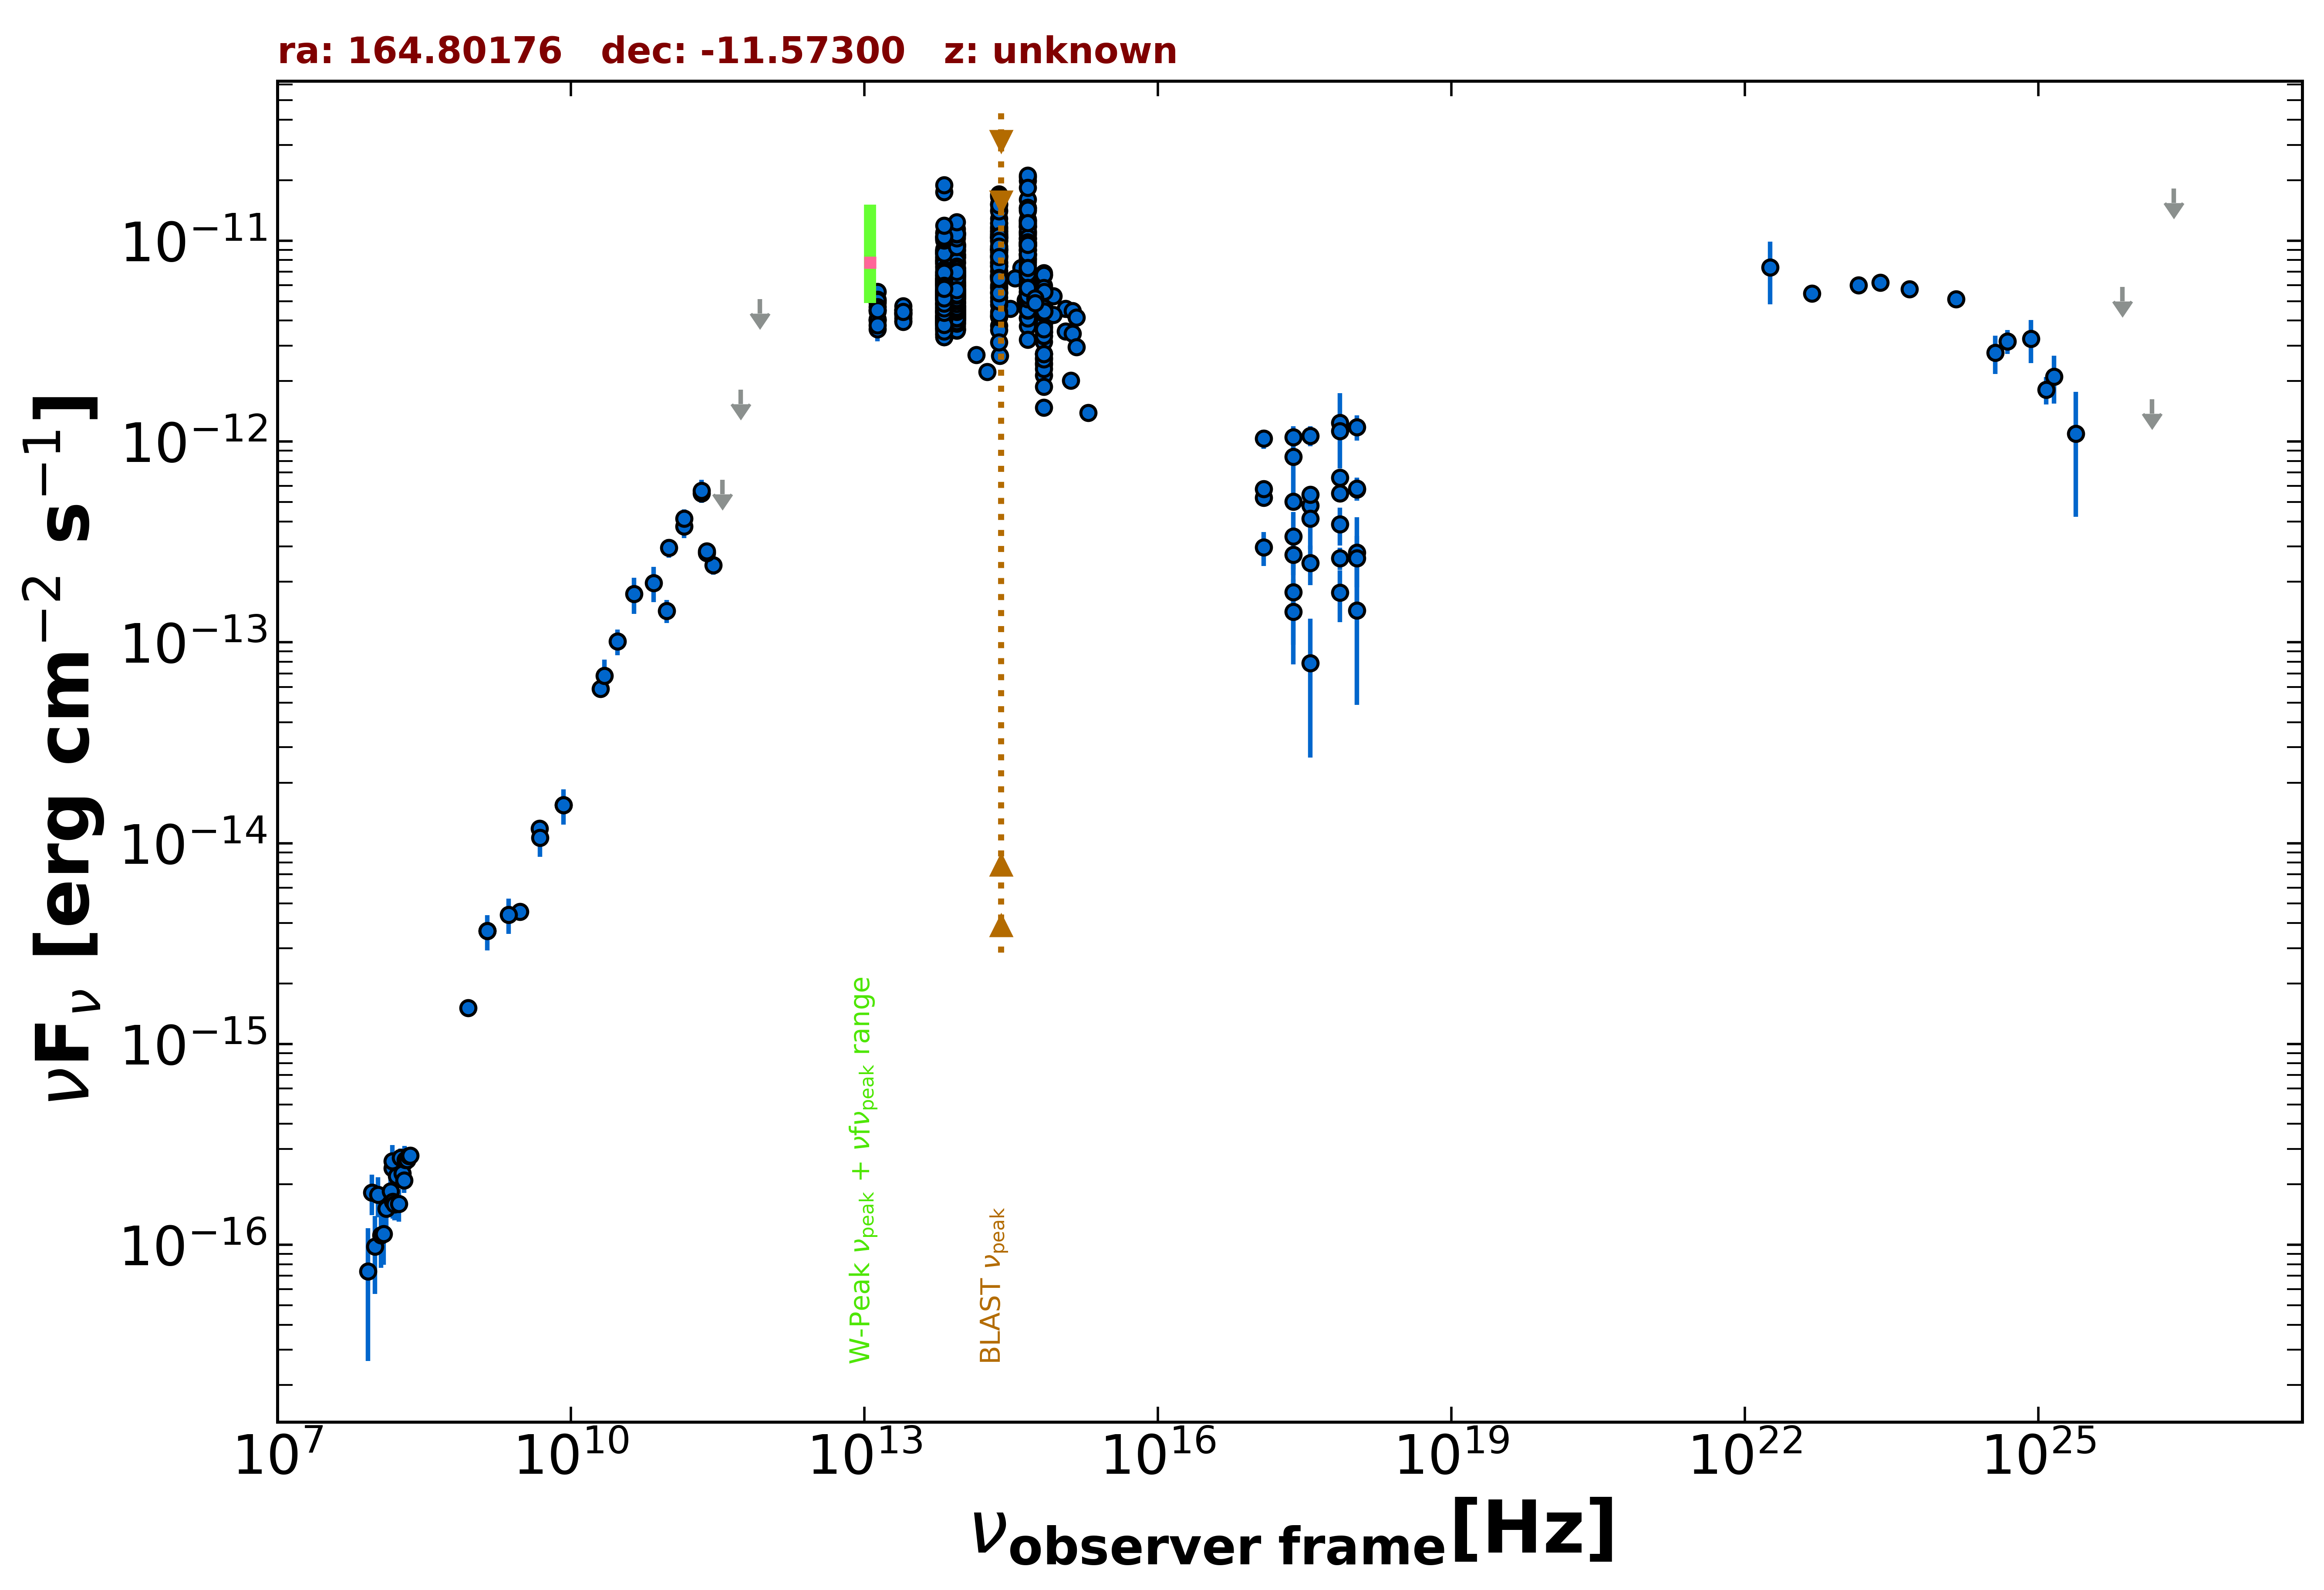

The table this chart was drawn from, first rows:
freq., flux, err_flux, MJD_start, MJD_end, flag, catalog, reference
1.400e+09, 3.651e-15, 1.090e-16, 55000, 55000, , NVSS, Condon et al. 1998  AJ  115  1693
8.870e+08, 1.515e-15, 1.110e-16, 55000, 55000, , RACS, Hale et al. 2021  PASA  38  e058
3.000e+09, 4.564e-15, 1.550e-17, 55000, 55000, , VLASSQL, Gordon et al. 2021  ApJS  255  30
2.418e+17, 8.411e-13, 3.470e-13, 55000, 55000, , XMMSL2, Saxton et al. 2008  A&A  480  611
7.253e+17, 1.238e-12, 5.031e-13, 55000, 55000, , XMMSL2, Saxton et al. 2008  A&A  480  611
2.418e+17, 1.774e-13, 8.015e-14, 55000, 55000, , RASS, Boller et al. 2016  A&A  103  1
2.418e+17, 5.025e-13, 4.680e-14, 54860, 56498, , 1OUSX, Giommi et al. in preparation
1.209e+17, 5.261e-13, 4.710e-14, 54860, 56498, , 1OUSX, Giommi et al. in preparation
3.627e+17, 4.789e-13, 4.660e-14, 54860, 56498, , 1OUSX, Giommi et al. in preparation
7.253e+17, 5.511e-13, 3.170e-14, 54860, 56498, , 1OUSX, Giommi et al. in preparation
1.088e+18, 5.788e-13, 7.130e-14, 54860, 56498, , 1OUSX, Giommi et al. in preparation
7.253e+17, 6.621e-13, 3.955e-14, 55000, 55000, , 2SXPS, Evans et al. 2020  ApJS  247  54
1.209e+17, 5.797e-13, 5.335e-14, 55000, 55000, , 2SXPS, Evans et al. 2020  ApJS  247  54
3.627e+17, 5.427e-13, 5.615e-14, 55000, 55000, , 2SXPS, Evans et al. 2020  ApJS  247  54
1.088e+18, 5.830e-13, 7.710e-14, 55000, 55000, , 2SXPS, Evans et al. 2020  ApJS  247  54
1.500e+08, 2.406e-16, 2.430e-17, 55000, 55000, , TGSS150, Intema et al. 2017  A&A  598  A781
2.000e+10, 5.880e-14, 3.000e-15, 55000, 55000, , AT20G, Murphy et al. 2010  MNRAS  402  2403
8.400e+09, 1.549e-14, 0.000e+00, 55000, 55000, , CRATES, Healey et al. 2007  ApJS  171  61
4.800e+09, 1.181e-14, 8.150e-16, 55000, 55000, , PMN, Griffith et al. 1993-1996  VizieR  VIII/…
2.850e+11, 2.422e-13, 2.565e-14, 56920, 56920, , ALMA, Bonato et al. 2019  MNRAS  485  1188
9.504e+10, 1.435e-13, 1.900e-14, 56920, 56920, , ALMA, Bonato et al. 2019  MNRAS  485  1188
2.451e+11, 2.780e-13, 1.400e-14, 57416, 57416, , ALMA, Bonato et al. 2019  MNRAS  485  1188
2.448e+11, 2.837e-13, 1.420e-14, 57469, 57469, , ALMA, Bonato et al. 2019  MNRAS  485  1188
1.430e+11, 3.781e-13, 4.815e-14, 55000, 55000, , PCCS2143, GHz The Planck Collaboration 2018  A&A  …
2.170e+11, 5.521e-13, 5.775e-14, 55000, 55000, , PCCS2217, GHz The Planck Collaboration 2018  A&A  …
3.000e+10, 1.009e-13, 1.479e-14, 55000, 55000, , PCNT, The Planck Collaboration 2018  A&A  619 …
4.400e+10, 1.740e-13, 3.575e-14, 55000, 55000, , PCNT, The Planck Collaboration 2018  A&A  619 …
7.000e+10, 1.977e-13, 3.930e-14, 55000, 55000, , PCNT, The Planck Collaboration 2018  A&A  619 …
1.000e+11, 2.954e-13, 3.185e-14, 55000, 55000, , PCNT, The Planck Collaboration 2018  A&A  619 …
1.430e+11, 4.130e-13, 4.615e-14, 55000, 55000, , PCNT, The Planck Collaboration 2018  A&A  619 …
2.170e+11, 5.692e-13, 7.375e-14, 55000, 55000, , PCNT, The Planck Collaboration 2018  A&A  619 …
3.530e+11, 6.443e-13, 0.000e+00, 55000, 55000, UL, PCNT, The Planck Collaboration 2018  A&A  619 …
5.450e+11, 1.807e-12, 0.000e+00, 55000, 55000, UL, PCNT, The Planck Collaboration 2018  A&A  619 …
8.570e+11, 5.106e-12, 0.000e+00, 55000, 55000, UL, PCNT, The Planck Collaboration 2018  A&A  619 …
1.389e+14, 2.700e-12, 1.370e-13, 55000, 55000, , 2MASS, Skrutskie et al. 2006  AJ  131  1163
1.804e+14, 2.227e-12, 1.045e-13, 55000, 55000, , 2MASS, Skrutskie et al. 2006  AJ  131  1163
2.427e+14, 2.674e-12, 1.330e-13, 55000, 55000, , 2MASS, Skrutskie et al. 2006  AJ  131  1163
8.817e+13, 5.894e-12, 7.000e-15, 55000, 55000, , UNWISE, Schlafly et al. 2019  ApJS  240  30
6.517e+13, 5.594e-12, 9.000e-15, 55000, 55000, , UNWISE, Schlafly et al. 2019  ApJS  240  30
8.817e+13, 5.273e-12, 1.120e-13, 55000, 55000, , WISE, Wright et al. 2010  AJ  140  1868
6.517e+13, 5.241e-12, 9.650e-14, 55000, 55000, , WISE, Wright et al. 2010  AJ  140  1868
2.498e+13, 4.329e-12, 8.350e-14, 55000, 55000, , WISE, Wright et al. 2010  AJ  140  1868
1.363e+13, 4.450e-12, 2.255e-13, 55000, 55000, , WISE, Wright et al. 2010  AJ  140  1868
8.817e+13, 4.270e-12, 9.050e-14, 57005, 57005, , NEOWISE, Mainzer et al. 2014  ApJ  792  30
6.517e+13, 4.260e-12, 9.850e-14, 57005, 57005, , NEOWISE, Mainzer et al. 2014  ApJ  792  30
8.817e+13, 5.708e-12, 1.105e-13, 57007, 57007, , NEOWISE, Mainzer et al. 2014  ApJ  792  30
6.517e+13, 5.827e-12, 1.235e-13, 57007, 57007, , NEOWISE, Mainzer et al. 2014  ApJ  792  30
8.817e+13, 4.422e-12, 9.750e-14, 57005, 57005, , NEOWISE, Mainzer et al. 2014  ApJ  792  30
6.517e+13, 4.404e-12, 9.300e-14, 57005, 57005, , NEOWISE, Mainzer et al. 2014  ApJ  792  30
8.817e+13, 4.342e-12, 8.400e-14, 57005, 57005, , NEOWISE, Mainzer et al. 2014  ApJ  792  30
6.517e+13, 4.125e-12, 1.025e-13, 57005, 57005, , NEOWISE, Mainzer et al. 2014  ApJ  792  30
8.817e+13, 5.527e-12, 9.650e-14, 57008, 57008, , NEOWISE, Mainzer et al. 2014  ApJ  792  30
6.517e+13, 5.647e-12, 1.250e-13, 57008, 57008, , NEOWISE, Mainzer et al. 2014  ApJ  792  30
8.817e+13, 5.139e-12, 1.090e-13, 57008, 57008, , NEOWISE, Mainzer et al. 2014  ApJ  792  30
6.517e+13, 5.193e-12, 1.055e-13, 57008, 57008, , NEOWISE, Mainzer et al. 2014  ApJ  792  30
8.817e+13, 5.411e-12, 1.150e-13, 57008, 57008, , NEOWISE, Mainzer et al. 2014  ApJ  792  30
6.517e+13, 5.285e-12, 1.165e-13, 57008, 57008, , NEOWISE, Mainzer et al. 2014  ApJ  792  30
8.817e+13, 4.525e-12, 8.750e-14, 57005, 57005, , NEOWISE, Mainzer et al. 2014  ApJ  792  30
6.517e+13, 4.125e-12, 1.100e-13, 57005, 57005, , NEOWISE, Mainzer et al. 2014  ApJ  792  30
8.817e+13, 5.229e-12, 1.105e-13, 57008, 57008, , NEOWISE, Mainzer et al. 2014  ApJ  792  30
... 851 more rows
